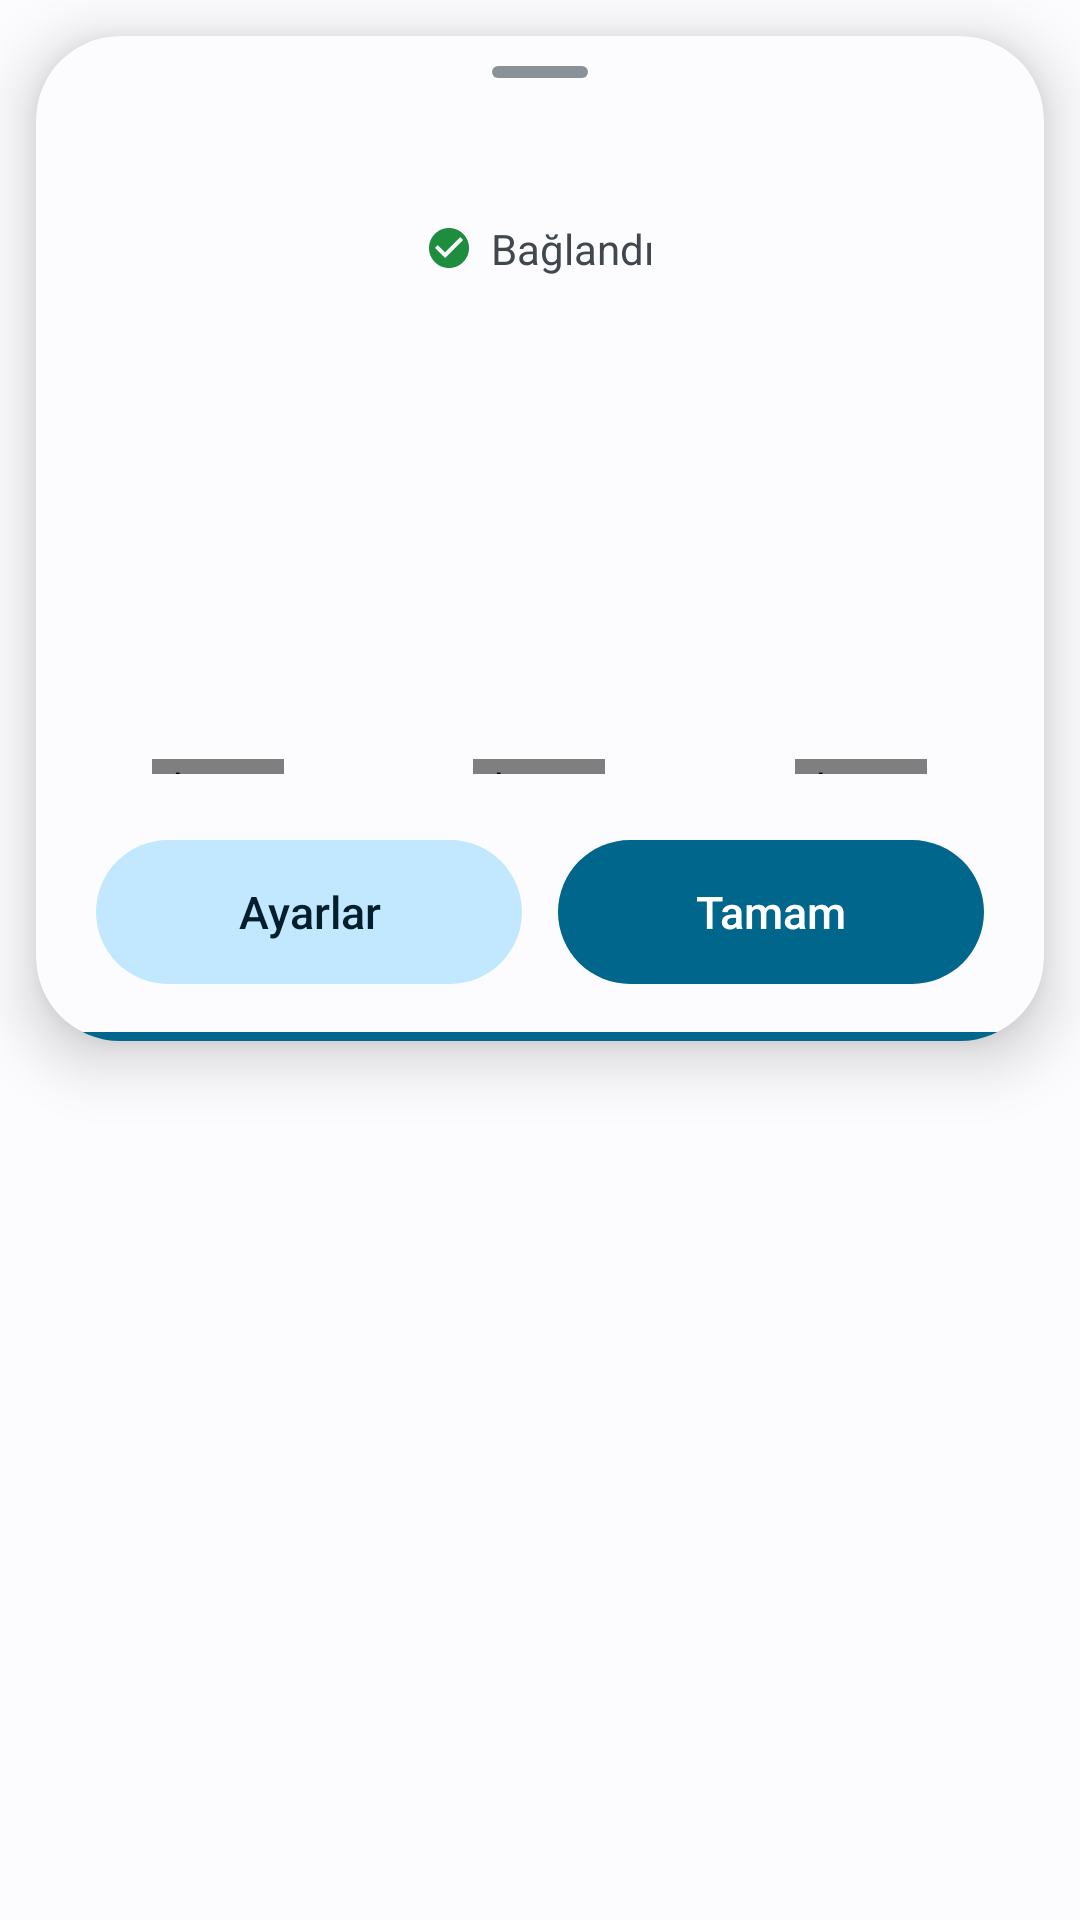

Produce the Android XML layout that renders to this screen, including the resource entries it uses.
<!-- AndroidManifest.xml: application theme Theme.BudsBridge -->
<!-- res/layout/overlay_popup.xml -->
<FrameLayout xmlns:android="http://schemas.android.com/apk/res/android"
    android:layout_width="match_parent"
    android:layout_height="wrap_content"
    android:clipChildren="false"
    android:clipToPadding="false"
    android:padding="12dp">

    <LinearLayout
        android:id="@+id/card"
        android:layout_width="match_parent"
        android:layout_height="wrap_content"
        android:background="@drawable/bg_sheet"
        android:clipToOutline="true"
        android:elevation="12dp"
        android:orientation="vertical">

        <View
            android:layout_width="32dp"
            android:layout_height="4dp"
            android:layout_gravity="center_horizontal"
            android:layout_marginTop="10dp"
            android:background="@drawable/bg_grabber" />

        <TextView
            android:id="@+id/tvName"
            android:layout_width="match_parent"
            android:layout_height="wrap_content"
            android:layout_marginTop="14dp"
            android:gravity="center"
            android:textColor="@color/on_surface"
            android:textSize="22sp"
            android:fontFamily="sans-serif-medium" />

        <LinearLayout
            android:layout_width="wrap_content"
            android:layout_height="wrap_content"
            android:layout_gravity="center_horizontal"
            android:layout_marginTop="4dp"
            android:gravity="center_vertical"
            android:orientation="horizontal">

            <ImageView
                android:layout_width="16dp"
                android:layout_height="16dp"
                android:src="@drawable/ic_check_circle" />

            <TextView
                android:layout_width="wrap_content"
                android:layout_height="wrap_content"
                android:layout_marginStart="6dp"
                android:text="@string/connected"
                android:textColor="@color/on_surface_variant"
                android:textSize="14sp" />
        </LinearLayout>

        <ImageView
            android:id="@+id/heroImg"
            android:layout_width="match_parent"
            android:layout_height="150dp"
            android:layout_marginTop="14dp"
            android:paddingHorizontal="24dp"
            android:scaleType="fitCenter"
            android:visibility="gone" />

        <LinearLayout
            android:layout_width="match_parent"
            android:layout_height="wrap_content"
            android:layout_marginTop="22dp"
            android:gravity="bottom"
            android:orientation="horizontal"
            android:paddingHorizontal="12dp">

            <include
                android:id="@+id/colLeft"
                layout="@layout/part_battery_col"
                android:layout_width="0dp"
                android:layout_height="wrap_content"
                android:layout_weight="1" />

            <include
                android:id="@+id/colCase"
                layout="@layout/part_battery_col"
                android:layout_width="0dp"
                android:layout_height="wrap_content"
                android:layout_weight="1.2" />

            <include
                android:id="@+id/colRight"
                layout="@layout/part_battery_col"
                android:layout_width="0dp"
                android:layout_height="wrap_content"
                android:layout_weight="1" />
        </LinearLayout>

        <LinearLayout
            android:layout_width="match_parent"
            android:layout_height="wrap_content"
            android:orientation="horizontal"
            android:paddingStart="20dp"
            android:paddingTop="22dp"
            android:paddingEnd="20dp"
            android:paddingBottom="16dp">

            <Button
                android:id="@+id/btnSettings"
                android:layout_width="0dp"
                android:layout_height="48dp"
                android:layout_marginEnd="6dp"
                android:layout_weight="1"
                android:background="@drawable/bg_btn_tonal"
                android:stateListAnimator="@null"
                android:text="@string/btn_settings"
                android:textAllCaps="false"
                android:textColor="@color/on_accent_container"
                android:textSize="15sp" />

            <Button
                android:id="@+id/btnDone"
                android:layout_width="0dp"
                android:layout_height="48dp"
                android:layout_marginStart="6dp"
                android:layout_weight="1"
                android:background="@drawable/bg_btn_filled"
                android:stateListAnimator="@null"
                android:text="@string/btn_done"
                android:textAllCaps="false"
                android:textColor="@color/on_accent"
                android:textSize="15sp" />
        </LinearLayout>

        <View
            android:id="@+id/countdown"
            android:layout_width="match_parent"
            android:layout_height="3dp"
            android:background="@color/accent" />
    </LinearLayout>
</FrameLayout>
<!-- res/layout/part_battery_col.xml (included above) -->
<LinearLayout xmlns:android="http://schemas.android.com/apk/res/android"
    android:layout_width="wrap_content"
    android:layout_height="wrap_content"
    android:gravity="center_horizontal"
    android:orientation="vertical">

    <ImageView
        android:id="@+id/img"
        android:layout_width="wrap_content"
        android:layout_height="80dp"
        android:adjustViewBounds="true"
        android:scaleType="fitCenter" />

    <TextView
        android:id="@+id/label"
        android:layout_width="wrap_content"
        android:layout_height="wrap_content"
        android:layout_marginTop="8dp"
        android:textColor="@color/on_surface_variant"
        android:textSize="12sp" />

    <LinearLayout
        android:layout_width="wrap_content"
        android:layout_height="wrap_content"
        android:layout_marginTop="2dp"
        android:gravity="center_vertical"
        android:orientation="horizontal">

        <ImageView
            android:id="@+id/bolt"
            android:layout_width="14dp"
            android:layout_height="14dp"
            android:src="@drawable/ic_bolt"
            android:visibility="gone" />

        <TextView
            android:id="@+id/pct"
            android:layout_width="wrap_content"
            android:layout_height="wrap_content"
            android:textColor="@color/on_surface"
            android:textSize="18sp"
            android:textStyle="bold" />
    </LinearLayout>

    <dev.ozaii.budsbridge.BatteryBarView
        android:id="@+id/bar"
        android:layout_width="44dp"
        android:layout_height="5dp"
        android:layout_marginTop="8dp" />
</LinearLayout>
<!-- resources referenced by this layout -->
<resources>
  <color name="accent">@android:color/system_accent1_600</color>
  <color name="on_accent">@android:color/system_accent1_0</color>
  <color name="on_accent_container">@android:color/system_accent1_900</color>
  <color name="on_surface">@android:color/system_neutral1_900</color>
  <color name="on_surface_variant">@android:color/system_neutral2_700</color>
  <!-- drawable bg_btn_filled (drawable) -->
  <ripple xmlns:android="http://schemas.android.com/apk/res/android" android:color="#33FFFFFF">
      <item>
          <shape android:shape="rectangle">
              <solid android:color="@color/accent" />
              <corners android:radius="100dp" />
          </shape>
      </item>
  </ripple>
  <!-- drawable bg_btn_tonal (drawable) -->
  <ripple xmlns:android="http://schemas.android.com/apk/res/android" android:color="#22000000">
      <item>
          <shape android:shape="rectangle">
              <solid android:color="@color/accent_container" />
              <corners android:radius="100dp" />
          </shape>
      </item>
  </ripple>
  <!-- drawable bg_grabber (drawable) -->
  <shape xmlns:android="http://schemas.android.com/apk/res/android" android:shape="rectangle">
      <solid android:color="@color/outline" />
      <corners android:radius="4dp" />
  </shape>
  <!-- drawable bg_sheet (drawable) -->
  <shape xmlns:android="http://schemas.android.com/apk/res/android" android:shape="rectangle">
      <solid android:color="@color/surface" />
      <corners android:radius="28dp" />
  </shape>
  <!-- drawable ic_bolt (drawable) -->
  <vector xmlns:android="http://schemas.android.com/apk/res/android"
      android:width="16dp" android:height="16dp" android:viewportWidth="24" android:viewportHeight="24">
      <path android:fillColor="@color/ok"
          android:pathData="M11,21h-1l1,-7H7.5c-0.88,0 -0.33,-0.75 -0.31,-0.78C8.48,10.94 10.42,7.54 13.01,3h1l-1,7h3.51c0.4,0 0.62,0.19 0.4,0.66C12.97,17.55 11,21 11,21z" />
  </vector>
  <!-- drawable ic_check_circle (drawable) -->
  <vector xmlns:android="http://schemas.android.com/apk/res/android"
      android:width="24dp" android:height="24dp" android:viewportWidth="24" android:viewportHeight="24">
      <path android:fillColor="@color/ok"
          android:pathData="M12,2C6.48,2 2,6.48 2,12s4.48,10 10,10 10,-4.48 10,-10S17.52,2 12,2zM10,17l-5,-5 1.41,-1.41L10,14.17l7.59,-7.59L19,8l-9,9z" />
  </vector>
  <string name="btn_done">Tamam</string>
  <string name="btn_settings">Ayarlar</string>
  <string name="connected">Bağlandı</string>
  <style name="Theme.BudsBridge" parent="@android:style/Theme.DeviceDefault.DayNight">
          <item name="android:windowActionBar">false</item>
          <item name="android:windowNoTitle">true</item>
          <item name="android:windowBackground">@color/surface</item>
          <item name="android:colorAccent">@color/accent</item>
          <item name="android:statusBarColor">@android:color/transparent</item>
          <item name="android:navigationBarColor">@android:color/transparent</item>
      </style>
  <color name="accent_container">@android:color/system_accent1_100</color>
  <color name="outline">@android:color/system_neutral2_400</color>
  <color name="surface">@android:color/system_neutral1_10</color>
  <color name="ok">#1E8E3E</color>
</resources>
